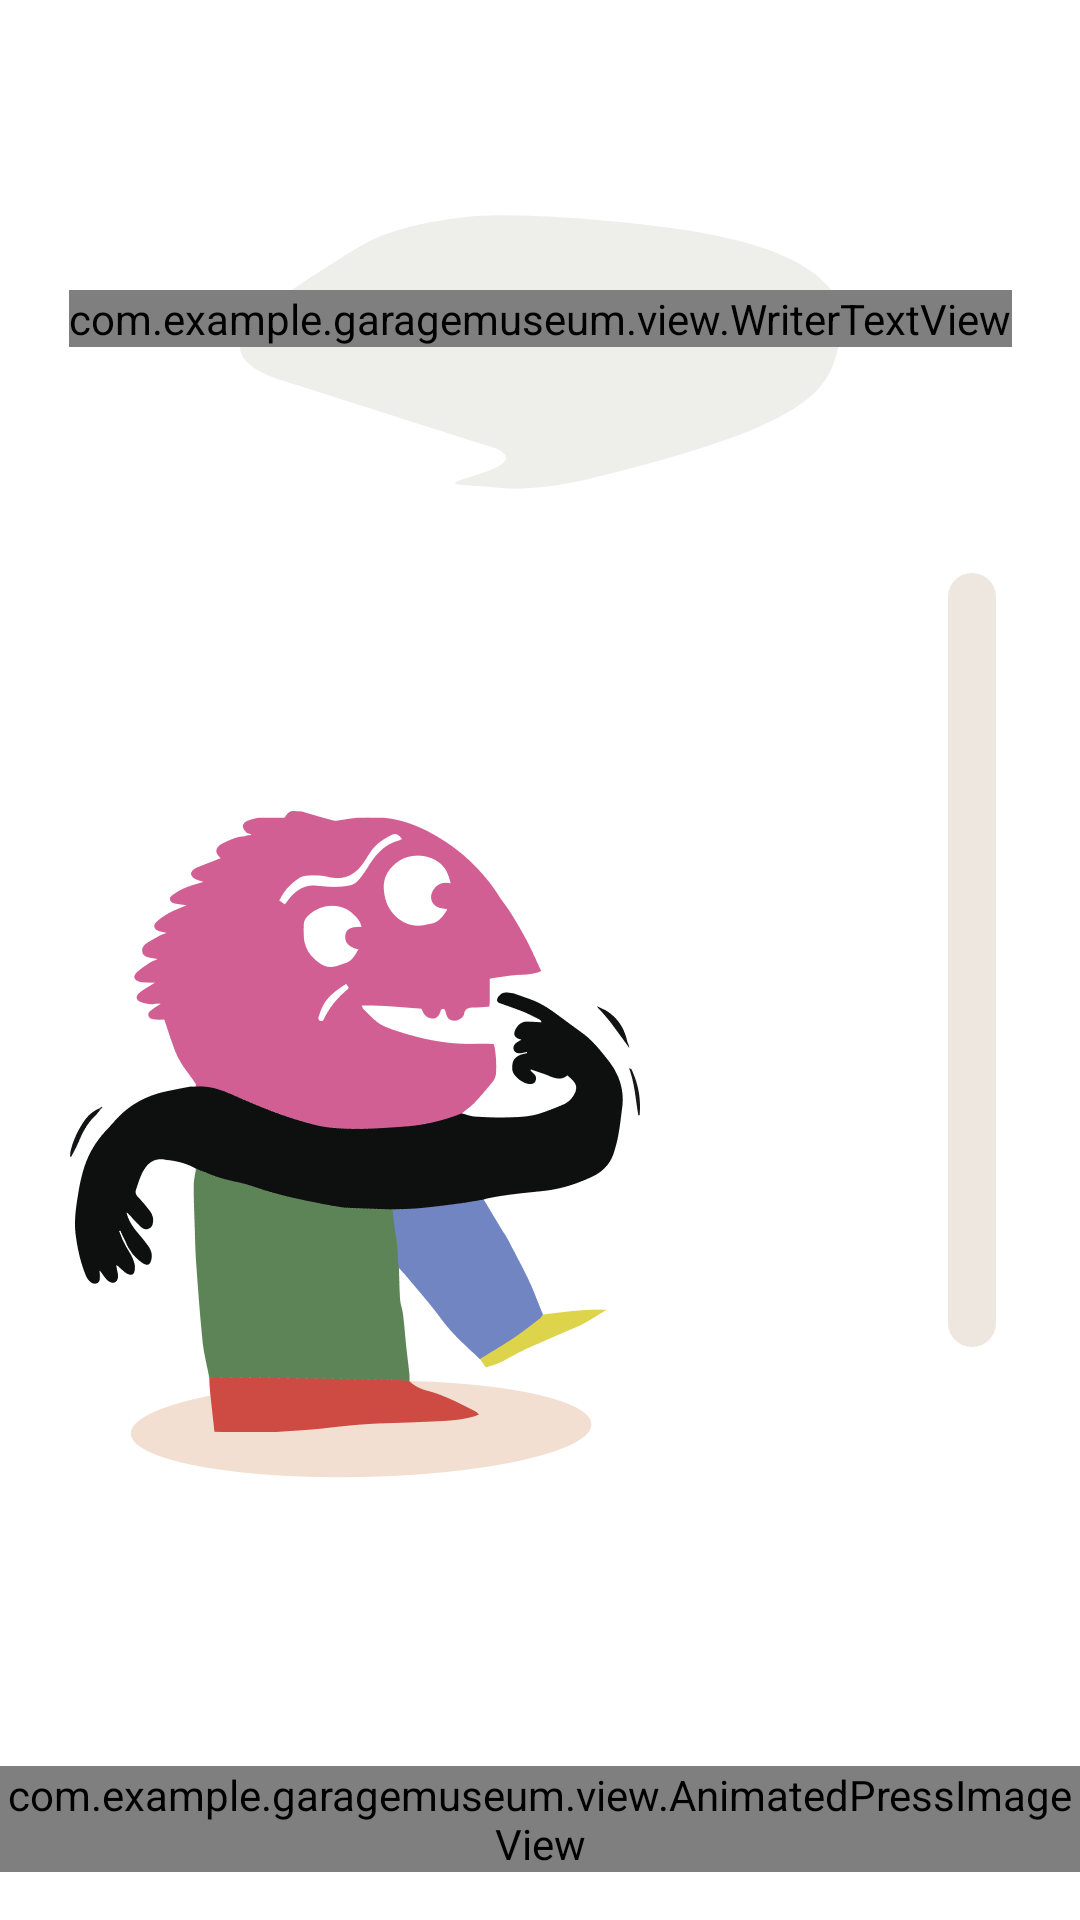

Write the Android layout XML for this screen, with the resource values it uses.
<!-- AndroidManifest.xml: application theme AppTheme -->
<!-- res/layout/fragment_age.xml -->
<?xml version="1.0" encoding="utf-8"?>
<androidx.constraintlayout.widget.ConstraintLayout xmlns:android="http://schemas.android.com/apk/res/android"
    xmlns:app="http://schemas.android.com/apk/res-auto"
    xmlns:tools="http://schemas.android.com/tools"
    android:layout_width="match_parent"
    android:layout_height="match_parent"
    android:background="@android:color/white">

    <ImageView
        android:id="@+id/cloud"
        android:layout_width="wrap_content"
        android:layout_height="wrap_content"
        android:layout_marginTop="70dp"
        android:src="@drawable/ic_cloud"
        app:layout_constraintEnd_toEndOf="parent"
        app:layout_constraintStart_toStartOf="parent"
        app:layout_constraintTop_toTopOf="parent" />

    <com.example.garagemuseum.view.WriterTextView
        android:id="@+id/tvAgeDesc"
        android:layout_width="wrap_content"
        android:layout_height="wrap_content"
        android:fontFamily="@font/imaginery"
        android:gravity="center"
        android:textColor="@color/grey_dark"
        android:textSize="18sp"
        app:layout_constraintBottom_toBottomOf="@id/cloud"
        app:layout_constraintEnd_toEndOf="@id/cloud"
        app:layout_constraintStart_toStartOf="@id/cloud"
        app:layout_constraintTop_toTopOf="@id/cloud"
        app:layout_constraintVertical_bias="0.35" />

    <ImageView
        android:id="@+id/imgRedMan"
        android:layout_width="190dp"
        android:layout_height="224dp"
        android:src="@drawable/ic_red_man"
        app:layout_constraintBottom_toBottomOf="@id/picture"
        app:layout_constraintEnd_toStartOf="@id/picture"
        app:layout_constraintStart_toStartOf="@id/picture" />

    <ImageView
        android:id="@+id/picture"
        android:layout_width="163dp"
        android:layout_height="153dp"
        android:src="@drawable/ic_picture"
        app:layout_constraintBottom_toBottomOf="parent"
        app:layout_constraintEnd_toEndOf="parent"
        app:layout_constraintHorizontal_bias="0.6"
        app:layout_constraintStart_toStartOf="parent"
        app:layout_constraintTop_toTopOf="parent"
        app:layout_constraintVertical_bias="0.7" />

    <TextView
        android:id="@+id/tvAge"
        android:layout_width="wrap_content"
        android:layout_height="wrap_content"
        android:fontFamily="@font/imaginery"
        android:text="@string/one"
        android:textColor="@android:color/white"
        android:textSize="30sp"
        app:layout_constraintBottom_toBottomOf="@id/picture"
        app:layout_constraintEnd_toEndOf="@id/picture"
        app:layout_constraintHorizontal_bias="0.47"
        app:layout_constraintStart_toStartOf="@id/picture"
        app:layout_constraintTop_toTopOf="@id/picture" />

    <SeekBar
        android:id="@+id/seekBar"
        android:layout_width="290dp"
        android:layout_height="40dp"
        android:progressDrawable="@drawable/bg_seekbar"
        android:rotation="270"
        android:splitTrack="false"
        android:thumb="@drawable/ic_seekbar"
        android:thumbOffset="10dp"
        app:layout_constraintBottom_toBottomOf="parent"
        app:layout_constraintEnd_toEndOf="@id/guideLine"
        app:layout_constraintStart_toStartOf="@id/guideLine"
        app:layout_constraintTop_toTopOf="parent" />

    <androidx.constraintlayout.widget.Guideline
        android:id="@+id/guideLine"
        android:layout_width="0dp"
        android:layout_height="0dp"
        android:orientation="vertical"
        app:layout_constraintGuide_percent="0.9" />

    <com.example.garagemuseum.view.AnimatedPressImageView
        android:id="@+id/button"
        android:layout_width="wrap_content"
        android:layout_height="wrap_content"
        android:layout_marginBottom="16dp"
        android:src="@drawable/ic_ok"
        app:layout_constraintBottom_toBottomOf="parent"
        app:layout_constraintEnd_toEndOf="parent"
        app:layout_constraintStart_toStartOf="parent" />

</androidx.constraintlayout.widget.ConstraintLayout>
<!-- resources referenced by this layout -->
<resources>
  <color name="grey_dark">#303030</color>
  <!-- drawable bg_seekbar (drawable) -->
  <?xml version="1.0" encoding="utf-8"?>
  <layer-list xmlns:android="http://schemas.android.com/apk/res/android">
  
      <item android:id="@android:id/background">
          <shape>
              <corners android:radius="32dp" />
              <solid android:color="@color/background_progress"/>
          </shape>
      </item>
  
      <item android:id="@android:id/secondaryProgress">
          <clip>
              <shape>
                  <corners android:radius="32dp" />
                  <solid android:color="@color/background_progress"/>
              </shape>
          </clip>
      </item>
  
      <item android:id="@android:id/progress">
          <clip>
              <shape>
                  <corners
                      android:radius="32dp" />
                  <solid android:color="@color/yellow"/>
              </shape>
          </clip>
      </item>
  
  </layer-list>
  <!-- drawable ic_cloud (drawable) -->
  <vector xmlns:android="http://schemas.android.com/apk/res/android"
      android:width="203dp"
      android:height="95dp"
      android:viewportWidth="203"
      android:viewportHeight="95">
      <path
          android:pathData="M119.557,89.19C189.838,72.002 197.125,60.921 200.595,46.357C206.482,30.247 197.848,12.938 143.751,5.873C118.745,2.606 99.758,1.753 86.569,1.78C74.452,1.804 53.539,5.158 43.04,11.206C40.203,12.84 36.978,14.769 33.311,17.044C3.019,35.83 -11.577,48.25 16.019,56.993C41.214,64.976 76.234,76.177 82.138,78.067C82.724,78.254 83.294,78.404 83.886,78.568C87.113,79.458 97.215,82.927 81.148,87.994C78.09,88.959 75.928,89.665 74.452,90.171C69.156,91.986 80.215,91.729 85.766,92.455C92.283,93.307 103.041,93.229 119.557,89.19Z"
          android:fillColor="#EEEEEA"/>
  </vector>
  <!-- drawable ic_red_man: png bitmap (drawable, 30975 bytes) -->
  <string name="one">1</string>
  <style name="AppTheme" parent="Theme.AppCompat.NoActionBar">
          
          <item name="colorPrimary">@color/colorPrimary</item>
          <item name="colorPrimaryDark">@color/white</item>
          <item name="colorAccent">@color/white</item>
      </style>
  <color name="background_progress">#EEE7DF</color>
  <color name="yellow">#EDC65B</color>
  <color name="colorPrimary">#6200EE</color>
  <color name="white">#FFFFFFFF</color>
</resources>
